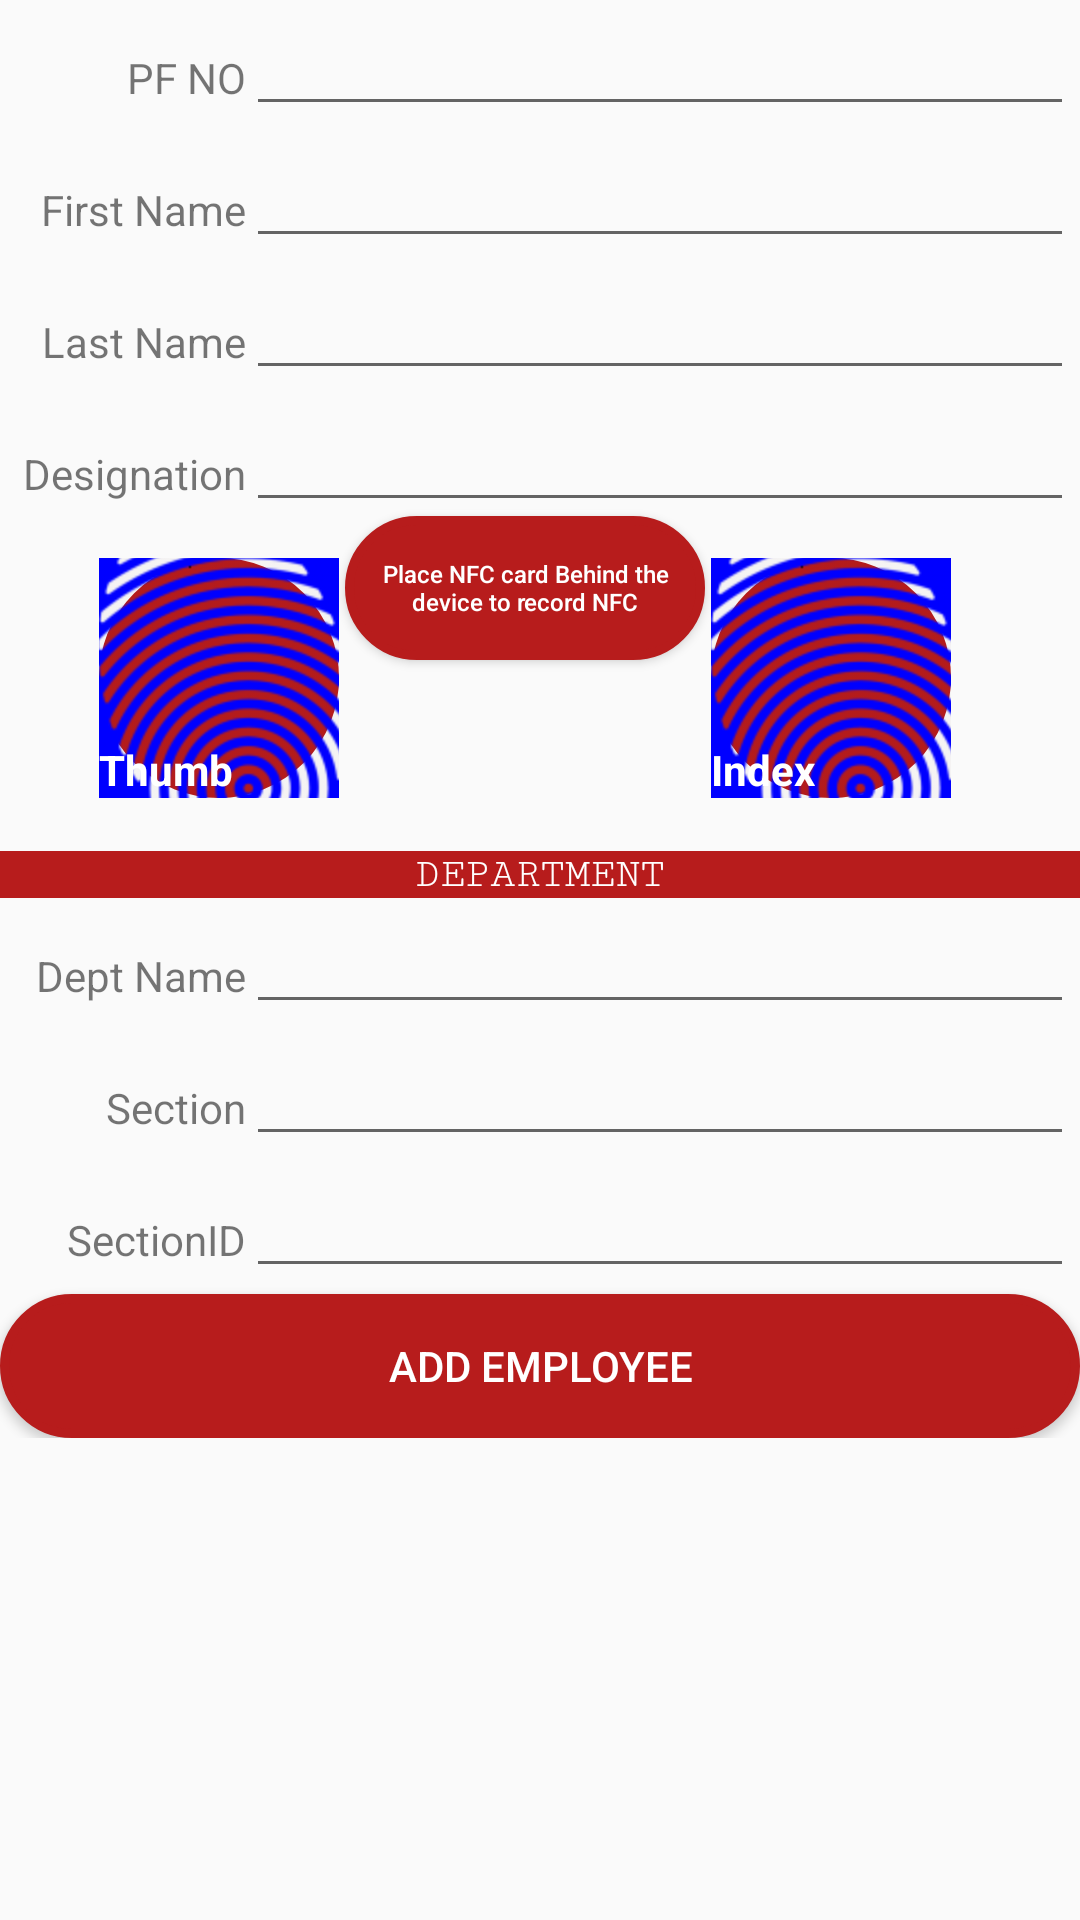

Android layout source for this screen:
<!-- AndroidManifest.xml: application theme AppTheme -->
<!-- res/layout/content_enroll.xml -->
<?xml version="1.0" encoding="utf-8"?>
<ScrollView xmlns:android="http://schemas.android.com/apk/res/android"
    xmlns:app="http://schemas.android.com/apk/res-auto"
    xmlns:tools="http://schemas.android.com/tools"
    android:layout_width="match_parent"
    android:layout_height="match_parent"
    app:layout_behavior="@string/appbar_scrolling_view_behavior"
    tools:context="ke.co.imond.fingermap.EnrollActivity"
    tools:showIn="@layout/activity_enroll">

    <RelativeLayout
        android:layout_width="match_parent"
        android:layout_height="wrap_content">

        <LinearLayout
            android:layout_width="match_parent"
            android:layout_height="wrap_content"
            android:padding="2dp"
            android:id="@+id/layout1">

            <TextView
                android:id="@+id/PFNo"
                android:layout_width="wrap_content"
                android:layout_height="wrap_content"
                android:gravity="right"
                android:text="PF NO"
                android:width="80dp" />

            <EditText
                android:id="@+id/pf_no"
                android:layout_width="wrap_content"
                android:layout_height="40dp"
                android:layout_weight="1"
                android:ems="10"
                android:singleLine="true" />

        </LinearLayout>

        <LinearLayout
            android:layout_width="match_parent"
            android:layout_height="wrap_content"
            android:padding="2dp"
            android:layout_below="@+id/layout1"
            android:id="@+id/layout2">

            <TextView
                android:id="@+id/firstName"
                android:layout_width="wrap_content"
                android:layout_height="wrap_content"
                android:gravity="right"
                android:text="First Name"
                android:width="80dp" />

            <EditText
                android:id="@+id/first_name"
                android:layout_width="wrap_content"
                android:layout_height="40dp"
                android:layout_weight="1"
                android:ems="10"
                android:singleLine="true" />

        </LinearLayout>

        <LinearLayout
            android:layout_width="match_parent"
            android:layout_height="wrap_content"
            android:padding="2dp"
            android:layout_alignParentLeft="true"
            android:layout_alignParentStart="true"
            android:layout_below="@+id/layout2"
            android:id="@+id/layout3">

            <TextView
                android:id="@+id/lastName"
                android:layout_width="wrap_content"
                android:layout_height="wrap_content"
                android:gravity="right"
                android:text="Last Name"
                android:width="80dp" />

            <EditText
                android:id="@+id/last_name"
                android:layout_width="wrap_content"
                android:layout_height="40dp"
                android:layout_weight="1"
                android:ems="10"
                android:singleLine="true" />

        </LinearLayout>

        <LinearLayout
            android:id="@+id/layout5"
            android:layout_width="match_parent"
            android:layout_height="40dp"
            android:layout_alignParentLeft="true"
            android:layout_alignParentStart="true"
            android:layout_below="@+id/layout3"
            android:padding="2dp">

            <TextView
                android:id="@+id/Designation"
                android:layout_width="wrap_content"
                android:layout_height="wrap_content"
                android:width="80dp"
                android:gravity="right"
                android:text="Designation" />

            <EditText
                android:id="@+id/designation"
                android:layout_width="wrap_content"
                android:layout_height="40dp"
                android:layout_weight="1"
                android:ems="10"
                android:singleLine="true" />

        </LinearLayout>

        <Button
            android:id="@+id/cardButton"
            android:layout_width="120dp"
            android:layout_height="wrap_content"
            android:layout_below="@+id/layout5"
            android:layout_marginLeft="115dp"
            android:background="@drawable/round"
            android:text="@string/nfc_card_register"
            android:textAllCaps="false"
            android:textColor="@android:color/white"
            android:textSize="8sp" />

        <ImageButton
            android:id="@+id/thumbFP"
            android:layout_width="80dp"
            android:layout_height="80dp"
            android:layout_marginTop="14dp"
            android:src="@mipmap/msign2"
            android:background="@drawable/round"
            android:layout_below="@+id/layout5"
            android:layout_alignParentLeft="true"
            android:layout_alignParentStart="true"
            android:layout_marginLeft="33dp"
            android:layout_marginStart="33dp" />

        <EditText
            android:id="@+id/enrolledThumb"
            android:layout_width="80dp"
            android:layout_height="wrap_content"
            android:layout_weight="1"
            android:ems="10"
            android:layout_below="@+id/thumbFP" />


        <ImageButton
            android:id="@+id/indexFP"
            android:layout_width="80dp"
            android:layout_height="80dp"
            android:layout_alignEnd="@+id/guardian"
            android:layout_alignRight="@+id/guardian"
            android:layout_alignTop="@+id/thumbFP"
            android:background="@drawable/round"
            android:layout_marginEnd="43dp"
            android:layout_marginRight="43dp"
            android:src="@mipmap/msign2" />

        <EditText
            android:id="@+id/enrolledIndex"
            android:layout_width="80dp"
            android:layout_height="wrap_content"
            android:layout_weight="1"
            android:ems="10"
            android:layout_below="@+id/indexFP" />

        <TextView
            android:id="@+id/thumb_fp"
            android:layout_width="wrap_content"
            android:layout_height="wrap_content"
            android:layout_alignBottom="@+id/thumbFP"
            android:layout_alignLeft="@+id/thumbFP"
            android:layout_alignStart="@+id/thumbFP"
            android:text="Thumb"
            android:textColor="#fff"
            android:textStyle="bold" />

        <TextView
            android:id="@+id/index_fp"
            android:layout_width="wrap_content"
            android:layout_height="wrap_content"
            android:layout_alignBottom="@+id/indexFP"
            android:layout_alignLeft="@+id/indexFP"
            android:layout_alignStart="@+id/indexFP"
            android:text="Index"
            android:textColor="#fff"
            android:textStyle="bold" />

        <TextView
            android:id="@+id/guardian"
            android:layout_width="fill_parent"
            android:layout_height="wrap_content"
            android:layout_alignBaseline="@+id/enrolledThumb"
            android:layout_alignBottom="@+id/enrolledThumb"
            android:layout_centerHorizontal="true"
            android:background="@color/redDark"
            android:fontFamily="serif-monospace"
            android:gravity="center"
            android:text="@string/Department"
            android:textColor="#ffffff"
            android:typeface="monospace" />
        <LinearLayout
            android:layout_width="match_parent"
            android:layout_height="wrap_content"
            android:padding="2dp"
            android:layout_alignParentLeft="true"
            android:layout_alignParentStart="true"
            android:layout_below="@+id/guardian"
            android:id="@+id/layout7">

            <TextView
                android:id="@+id/Department"
                android:layout_width="wrap_content"
                android:layout_height="wrap_content"
                android:gravity="right"
                android:text="Dept Name"
                android:width="80dp" />

            <EditText
                android:id="@+id/department_name"
                android:layout_width="wrap_content"
                android:layout_height="40dp"
                android:layout_weight="1"
                android:ems="10"
                android:singleLine="true" />

        </LinearLayout>
        <LinearLayout
            android:layout_width="match_parent"
            android:layout_height="wrap_content"
            android:padding="2dp"
            android:layout_alignParentLeft="true"
            android:layout_alignParentStart="true"
            android:layout_below="@+id/layout7"
            android:id="@+id/layout8">

            <TextView
                android:id="@+id/Department_section"
                android:layout_width="wrap_content"
                android:layout_height="wrap_content"
                android:gravity="right"
                android:text="Section"
                android:width="80dp" />

            <EditText
                android:id="@+id/section_name"
                android:layout_width="wrap_content"
                android:layout_height="40dp"
                android:layout_weight="1"
                android:ems="10"
                android:singleLine="true" />

        </LinearLayout>
        <LinearLayout
            android:layout_width="match_parent"
            android:layout_height="wrap_content"
            android:padding="2dp"
            android:layout_alignParentLeft="true"
            android:layout_alignParentStart="true"
            android:layout_below="@+id/layout8"
            android:id="@+id/layout9">

            <TextView
                android:id="@+id/SectionID"
                android:layout_width="wrap_content"
                android:layout_height="wrap_content"
                android:gravity="right"
                android:text="SectionID"
                android:width="80dp" />

            <EditText
                android:id="@+id/section_id"
                android:layout_width="wrap_content"
                android:layout_height="40dp"
                android:layout_weight="1"
                android:ems="10"
                android:singleLine="true" />

        </LinearLayout>

        <Button
            android:id="@+id/save"
            android:layout_width="fill_parent"
            android:layout_height="wrap_content"
            android:layout_alignParentLeft="true"
            android:layout_alignParentStart="true"
            android:layout_below="@+id/layout9"
            android:background="@drawable/round"
            android:gravity="center"
            android:text="@string/add_employee"
            android:textColor="#ffffff" />



    </RelativeLayout>

</ScrollView>
<!-- res/layout/activity_enroll.xml (included above) -->
<?xml version="1.0" encoding="utf-8"?>
<android.support.design.widget.CoordinatorLayout xmlns:android="http://schemas.android.com/apk/res/android"
    xmlns:app="http://schemas.android.com/apk/res-auto"
    xmlns:tools="http://schemas.android.com/tools"
    android:layout_width="match_parent"
    android:layout_height="match_parent"
    tools:context="ke.co.imond.fingermap.EnrollActivity">

    <android.support.design.widget.AppBarLayout
        android:layout_width="match_parent"
        android:layout_height="wrap_content"
        android:theme="@style/AppTheme.AppBarOverlay">

        <android.support.v7.widget.Toolbar
            android:id="@+id/toolbar"
            android:layout_width="match_parent"
            android:layout_height="?attr/actionBarSize"
            android:background="?attr/colorPrimary"
            app:popupTheme="@style/AppTheme.PopupOverlay" />

    </android.support.design.widget.AppBarLayout>

    <include layout="@layout/content_enroll" />

</android.support.design.widget.CoordinatorLayout>
<!-- resources referenced by this layout -->
<resources>
  <color name="redDark">#B71C1C</color>
  <!-- drawable round (drawable) -->
  <?xml version="1.0" encoding="UTF-8"?>
  <shape xmlns:android="http://schemas.android.com/apk/res/android">
      <solid android:color="#B71C1C"/>
      <stroke android:width="3dp" android:color="#B71C1C" />
      <corners android:radius="50dp"/>
      <padding android:left="0dp" android:top="0dp" android:right="0dp" android:bottom="0dp" />
  </shape>
  <!-- mipmap msign2: png bitmap (mipmap-hdpi, 37681 bytes) -->
  <string name="Department">DEPARTMENT</string>
  <string name="add_employee">Add Employee</string>
  <string name="nfc_card_register">Place NFC card Behind the device to record NFC</string>
  <style name="AppTheme.AppBarOverlay" parent="ThemeOverlay.AppCompat.Dark.ActionBar" />
  <style name="AppTheme.PopupOverlay" parent="ThemeOverlay.AppCompat.Light" />
  <style name="AppTheme" parent="Theme.AppCompat.Light.DarkActionBar">
          
          <item name="colorPrimary">@color/colorPrimary</item>
          <item name="colorPrimaryDark">@color/colorPrimaryDark</item>
          <item name="colorAccent">@color/colorAccent</item>
      </style>
  <color name="colorPrimary">#B71C1C</color>
  <color name="colorPrimaryDark">#303F9F</color>
  <color name="colorAccent">#d32f2f</color>
</resources>
